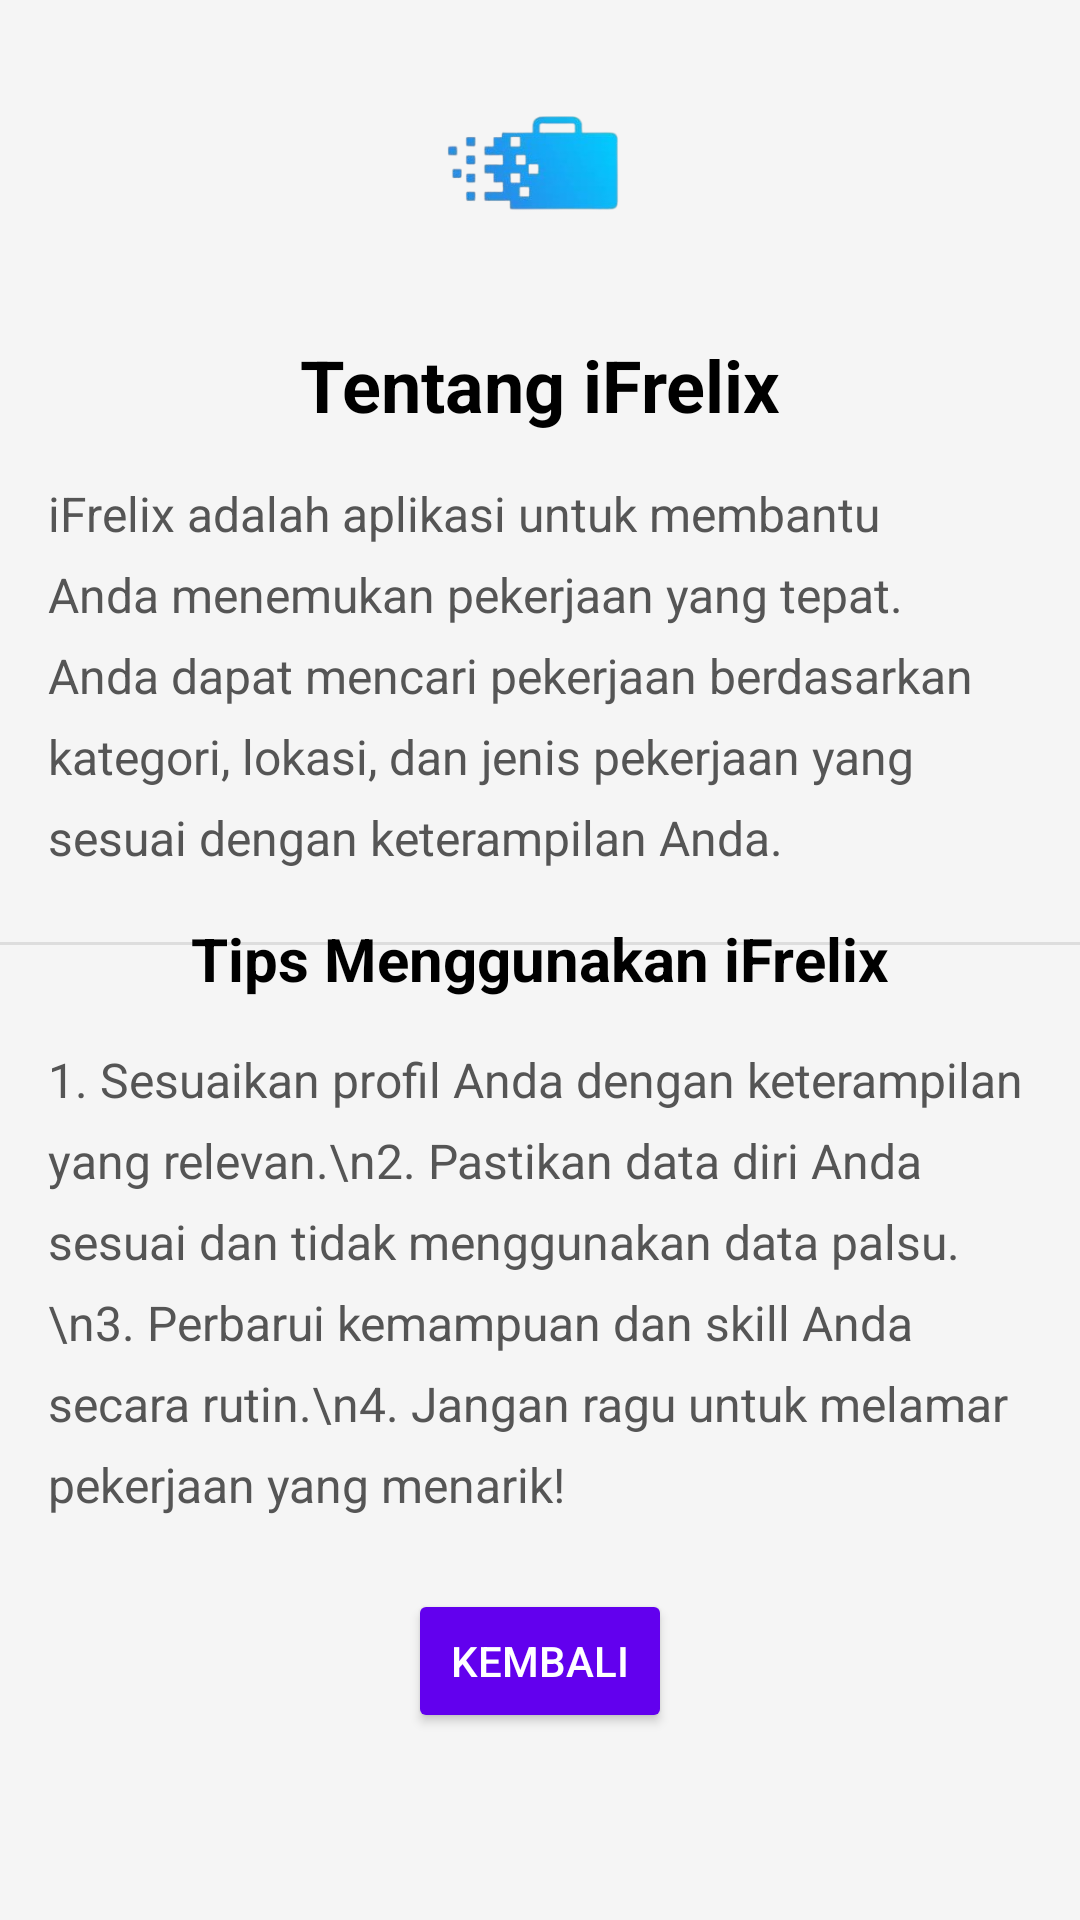

Write the Android layout XML for this screen, with the resource values it uses.
<!-- AndroidManifest.xml: application theme Theme.IFrelix -->
<!-- res/layout/activity_info.xml -->
<?xml version="1.0" encoding="utf-8"?>
<androidx.constraintlayout.widget.ConstraintLayout
    xmlns:android="http://schemas.android.com/apk/res/android"
    xmlns:app="http://schemas.android.com/apk/res-auto"
    xmlns:tools="http://schemas.android.com/tools"
    android:layout_width="match_parent"
    android:layout_height="match_parent"
    android:background="#F5F5F5"
    tools:context=".InfoActivity">

    
    <ImageView
        android:id="@+id/app_icon"
        android:layout_width="80dp"
        android:layout_height="80dp"
        android:src="@drawable/bgr"
        android:layout_marginTop="16dp"
        app:layout_constraintTop_toTopOf="parent"
        app:layout_constraintStart_toStartOf="parent"
        app:layout_constraintEnd_toEndOf="parent" />

    
    <TextView
        android:id="@+id/title_info"
        android:layout_width="wrap_content"
        android:layout_height="wrap_content"
        android:text="Tentang iFrelix"
        android:textSize="24sp"
        android:textStyle="bold"
        android:textColor="#000000"
        android:layout_marginTop="16dp"
        app:layout_constraintTop_toBottomOf="@id/app_icon"
        app:layout_constraintStart_toStartOf="parent"
        app:layout_constraintEnd_toEndOf="parent" />

    
    <TextView
        android:id="@+id/info_description"
        android:layout_width="0dp"
        android:layout_height="wrap_content"
        android:text="iFrelix adalah aplikasi untuk membantu Anda menemukan pekerjaan yang tepat. Anda dapat mencari pekerjaan berdasarkan kategori, lokasi, dan jenis pekerjaan yang sesuai dengan keterampilan Anda."
        android:textSize="16sp"
        android:lineSpacingExtra="8dp"
        android:layout_marginTop="16dp"
        android:layout_marginStart="16dp"
        android:layout_marginEnd="16dp"
        android:textColor="#555555"
        app:layout_constraintTop_toBottomOf="@id/title_info"
        app:layout_constraintStart_toStartOf="parent"
        app:layout_constraintEnd_toEndOf="parent" />

    
    <View
        android:layout_width="0dp"
        android:layout_height="1dp"
        android:background="#DDDDDD"
        android:layout_marginTop="24dp"
        app:layout_constraintTop_toBottomOf="@id/info_description"
        app:layout_constraintStart_toStartOf="parent"
        app:layout_constraintEnd_toEndOf="parent" />

    
    <TextView
        android:id="@+id/info_tips_title"
        android:layout_width="wrap_content"
        android:layout_height="wrap_content"
        android:text="Tips Menggunakan iFrelix"
        android:textSize="20sp"
        android:textStyle="bold"
        android:textColor="#000000"
        android:layout_marginTop="16dp"
        app:layout_constraintTop_toBottomOf="@id/info_description"
        app:layout_constraintStart_toStartOf="parent"
        app:layout_constraintEnd_toEndOf="parent" />

    
    <TextView
        android:id="@+id/info_tips"
        android:layout_width="0dp"
        android:layout_height="wrap_content"
        android:text="1. Sesuaikan profil Anda dengan keterampilan yang relevan.\n2. Pastikan data diri Anda sesuai dan tidak menggunakan data palsu.\n3. Perbarui kemampuan dan skill Anda secara rutin.\n4. Jangan ragu untuk melamar pekerjaan yang menarik!"
        android:textSize="16sp"
        android:lineSpacingExtra="8dp"
        android:layout_marginTop="16dp"
        android:layout_marginStart="16dp"
        android:layout_marginEnd="16dp"
        android:textColor="#555555"
        app:layout_constraintTop_toBottomOf="@id/info_tips_title"
        app:layout_constraintStart_toStartOf="parent"
        app:layout_constraintEnd_toEndOf="parent" />

    
    <Button
        android:id="@+id/btn_back"
        android:layout_width="wrap_content"
        android:layout_height="wrap_content"
        android:text="Kembali"
        android:backgroundTint="#6200EE"
        android:textColor="#FFFFFF"
        android:layout_marginTop="24dp"
        app:layout_constraintTop_toBottomOf="@id/info_tips"
        app:layout_constraintStart_toStartOf="parent"
        app:layout_constraintEnd_toEndOf="parent" />
</androidx.constraintlayout.widget.ConstraintLayout>
<!-- resources referenced by this layout -->
<resources>
  <!-- drawable bgr: png bitmap (drawable, 29177 bytes) -->
  <style name="Theme.IFrelix" parent="Base.Theme.IFrelix" />
  <style name="Base.Theme.IFrelix" parent="Theme.Material3.DayNight.NoActionBar">
          
          
      </style>
</resources>
